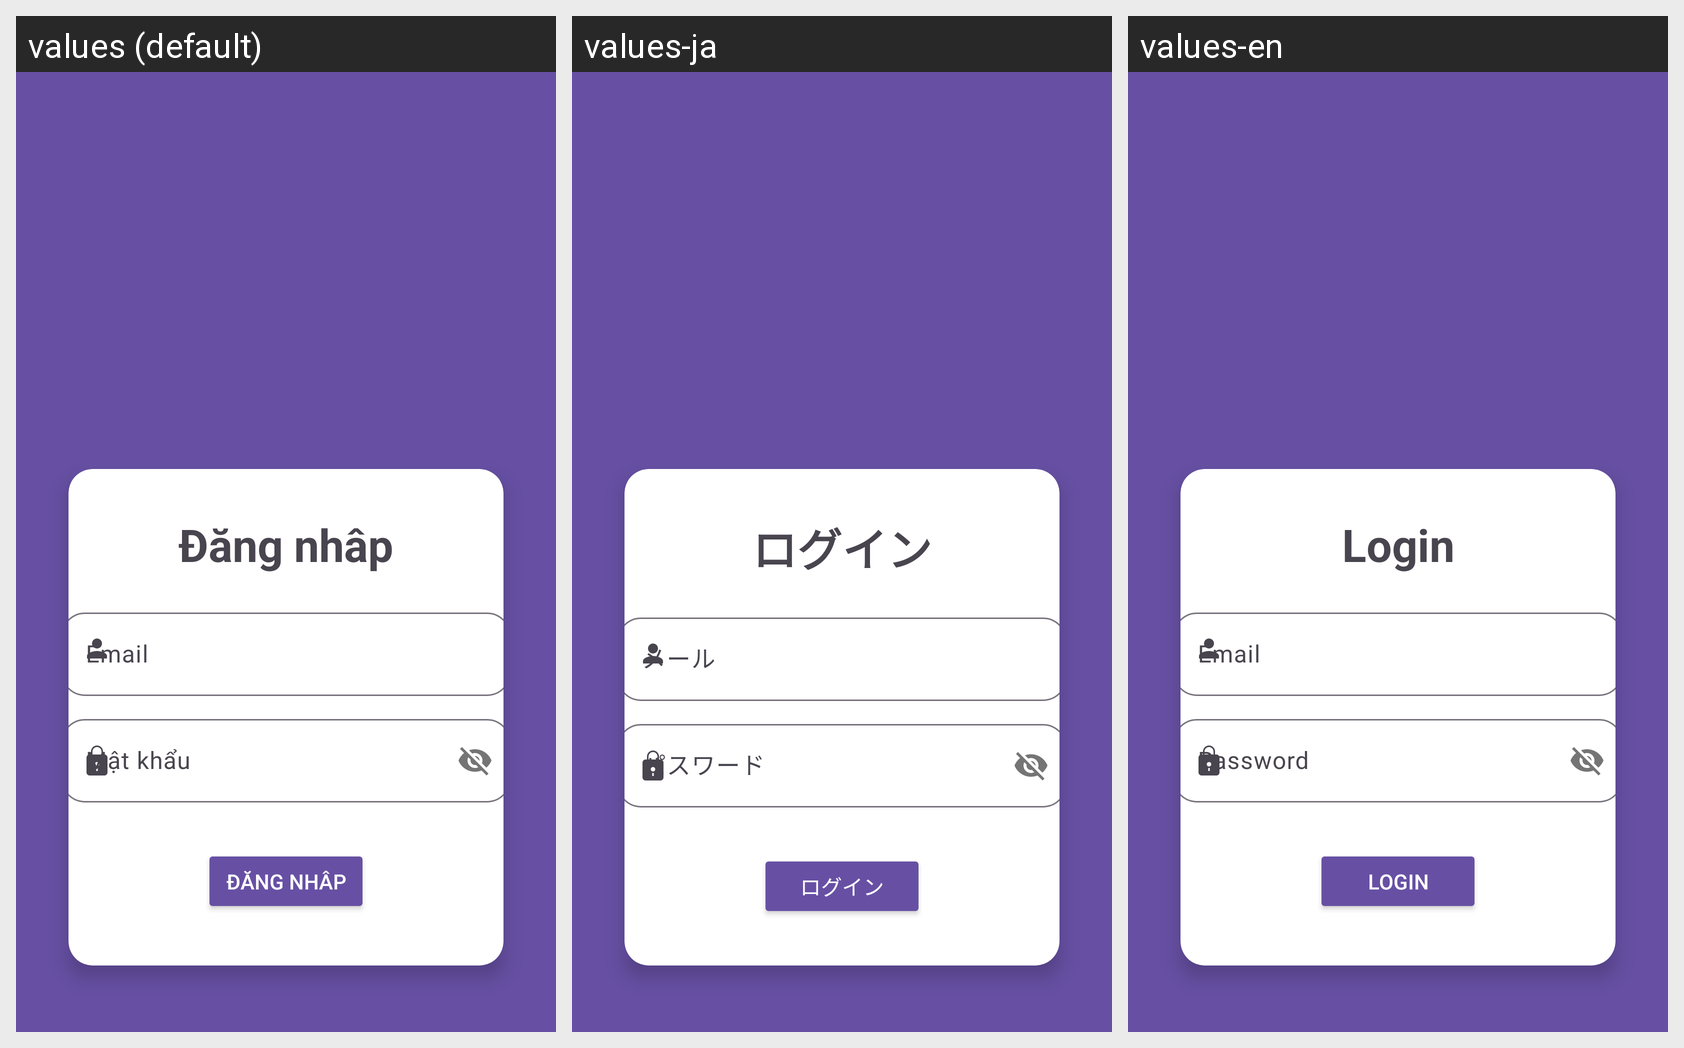

The same Android screen rendered under several of its app's locales, left to right. List the strings drawn on it with the default value and each locale's translation.
Android screen res/layout/activity_login.xml rendered under 3 locales, left to right: values (default), values-ja, values-en. Device: Nexus 5 (rendered at 1080×1920; each locale shown at half size, 540×960, under a caption strip naming it); theme Theme.Material3.Light.
Strings drawn on this screen, with the default value and each locale's value (text and hints the layout hard-codes appear in the picture but are not listed):

login
  values: Đăng nhâp
  values-ja: ログイン
  values-en: Login

email
  values: Email
  values-ja: メール
  values-en: Email

password
  values: Mật khẩu
  values-ja: パスワード
  values-en: Password

click_to_register
  values: Đăng ký
  values-ja: 登録する
  values-en: Click to Register
